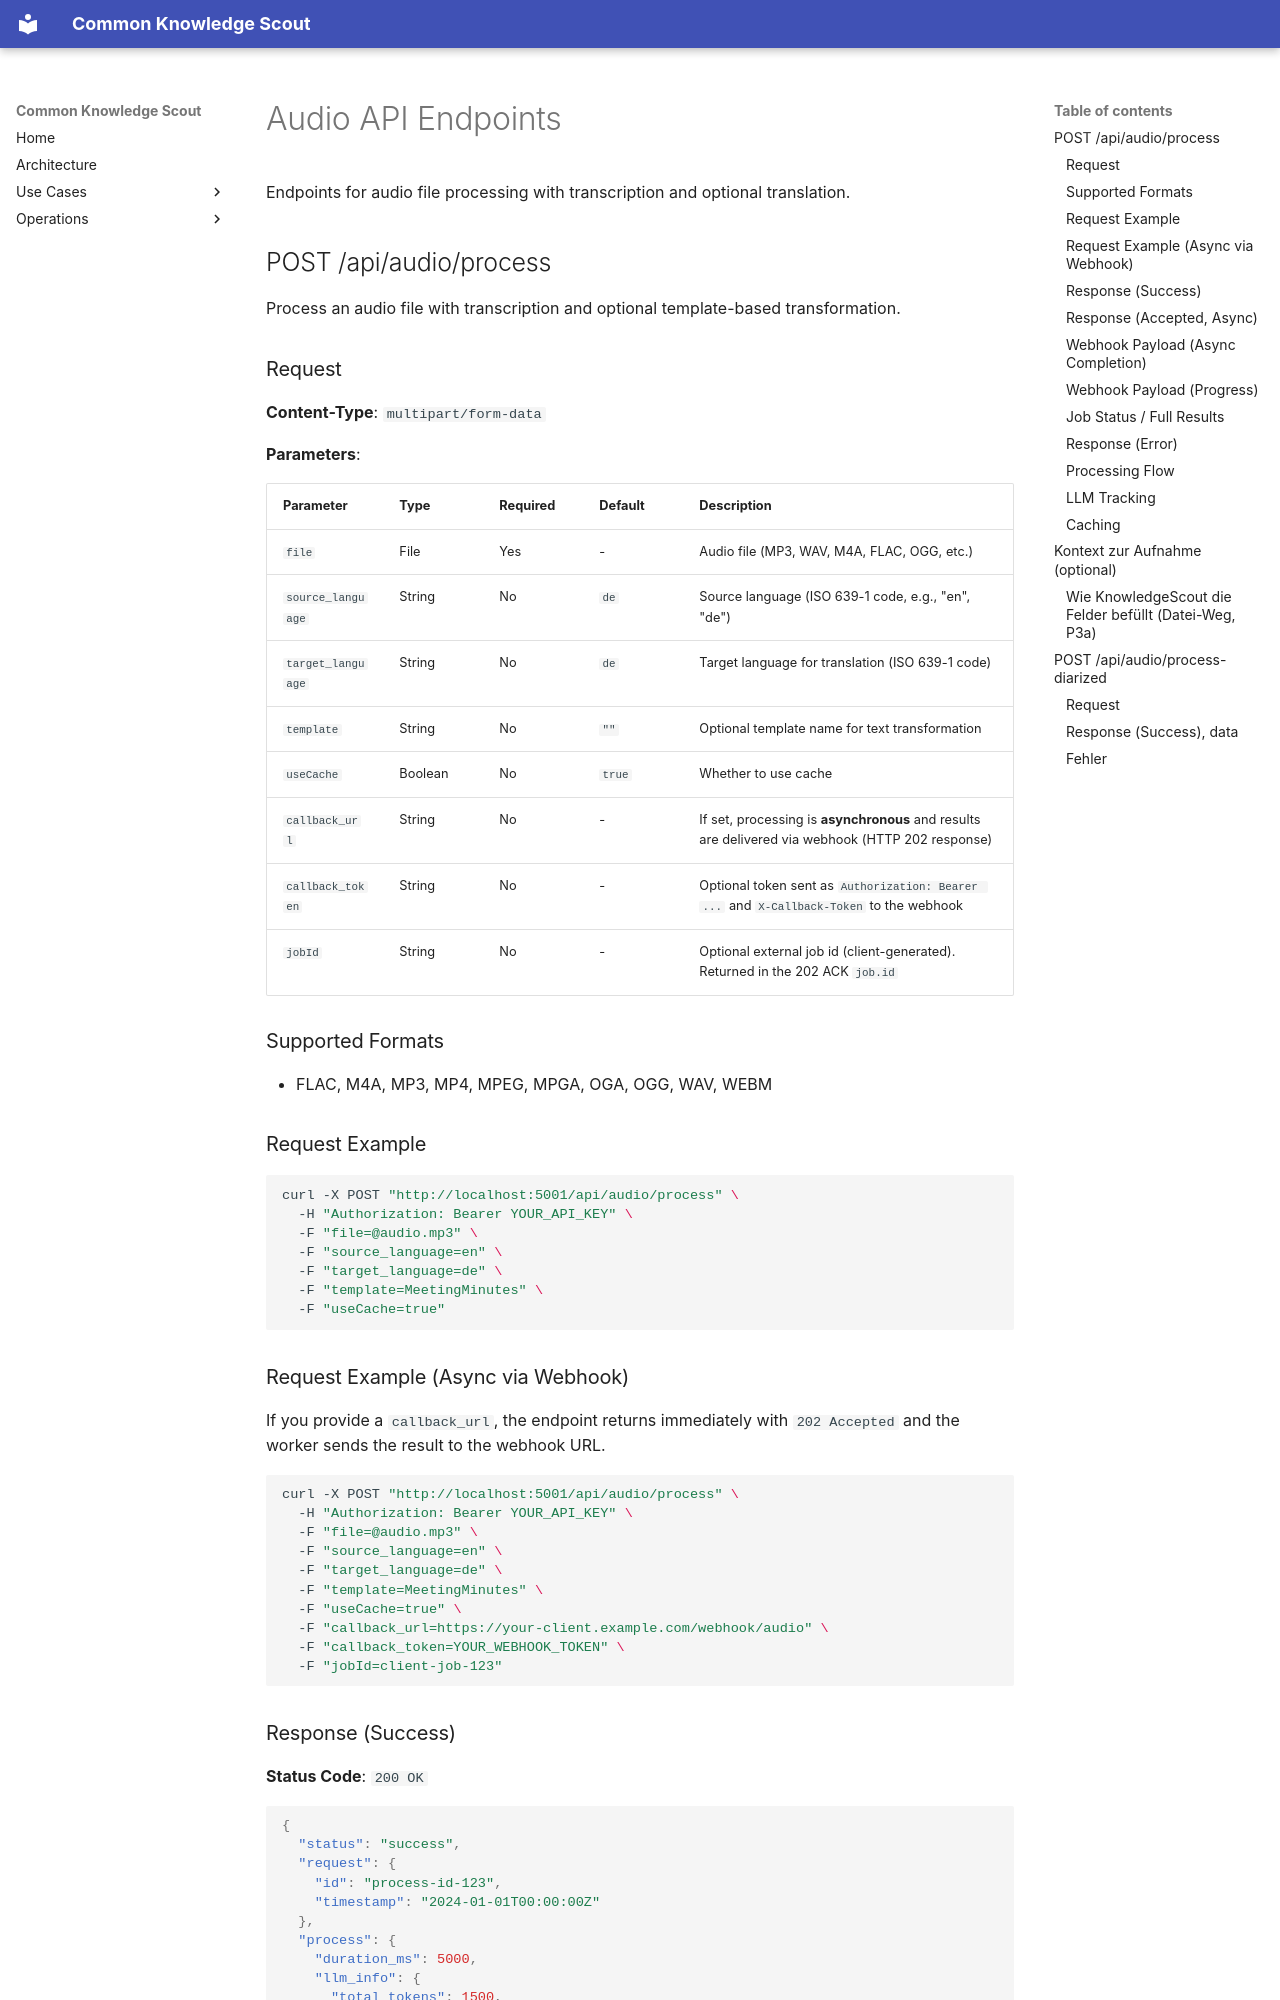

repository: bCommonsLAB/CommonKnowledgeScout · page: _secretary-service-docu/audio.html · generator: mkdocs

# Audio API Endpoints

Endpoints for audio file processing with transcription and optional translation.

## POST /api/audio/process

Process an audio file with transcription and optional template-based transformation.

### Request

**Content-Type**: `multipart/form-data`

**Parameters**:

| Parameter | Type | Required | Default | Description |
|-----------|------|----------|---------|-------------|
| `file` | File | Yes | - | Audio file (MP3, WAV, M4A, FLAC, OGG, etc.) |
| `source_language` | String | No | `de` | Source language (ISO 639-1 code, e.g., "en", "de") |
| `target_language` | String | No | `de` | Target language for translation (ISO 639-1 code) |
| `template` | String | No | `""` | Optional template name for text transformation |
| `useCache` | Boolean | No | `true` | Whether to use cache |
| `callback_url` | String | No | - | If set, processing is **asynchronous** and results are delivered via webhook (HTTP 202 response) |
| `callback_token` | String | No | - | Optional token sent as `Authorization: Bearer ...` and `X-Callback-Token` to the webhook |
| `jobId` | String | No | - | Optional external job id (client-generated). Returned in the 202 ACK `job.id` |

### Supported Formats

- FLAC, M4A, MP3, MP4, MPEG, MPGA, OGA, OGG, WAV, WEBM

### Request Example

```bash
curl -X POST "http://localhost:5001/api/audio/process" \
  -H "Authorization: Bearer YOUR_API_KEY" \
  -F "file=@audio.mp3" \
  -F "source_language=en" \
  -F "target_language=de" \
  -F "template=MeetingMinutes" \
  -F "useCache=true"
```

### Request Example (Async via Webhook)

If you provide a `callback_url`, the endpoint returns immediately with `202 Accepted`
and the worker sends the result to the webhook URL.

```bash
curl -X POST "http://localhost:5001/api/audio/process" \
  -H "Authorization: Bearer YOUR_API_KEY" \
  -F "file=@audio.mp3" \
  -F "source_language=en" \
  -F "target_language=de" \
  -F "template=MeetingMinutes" \
  -F "useCache=true" \
  -F "callback_url=https://your-client.example.com/webhook/audio" \
  -F "callback_token=YOUR_WEBHOOK_TOKEN" \
  -F "jobId=client-job-123"
```
